Dataset: processed2 (GitHub, StanvenNg/DSI15_CAPSTONE_PROJ). Classes: industrial style, Scandinavian style.

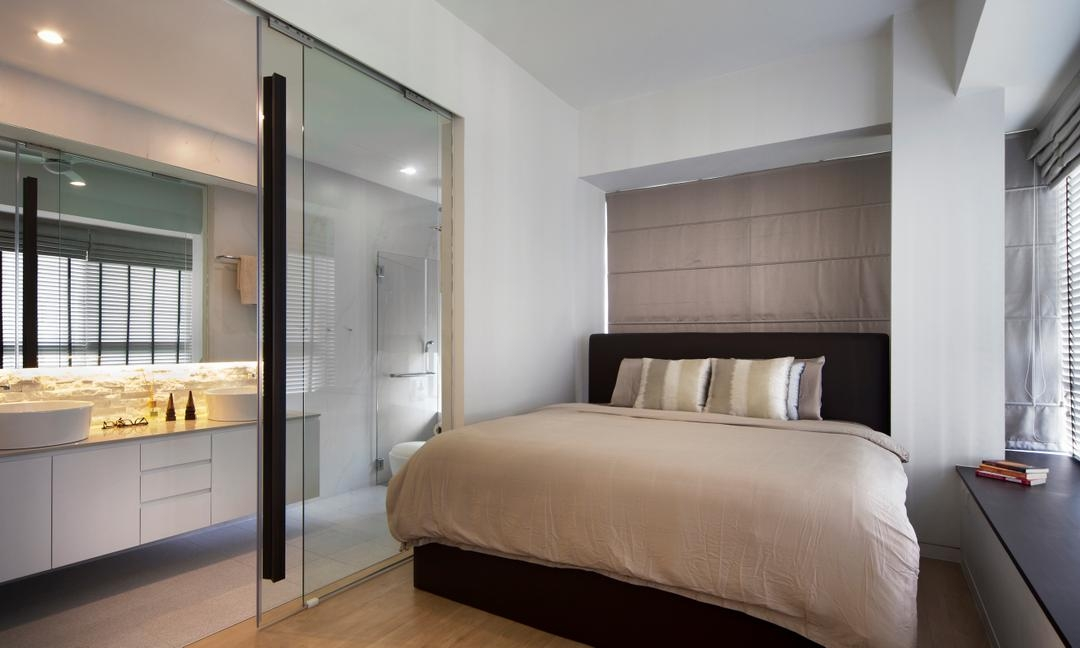
Label: industrial style

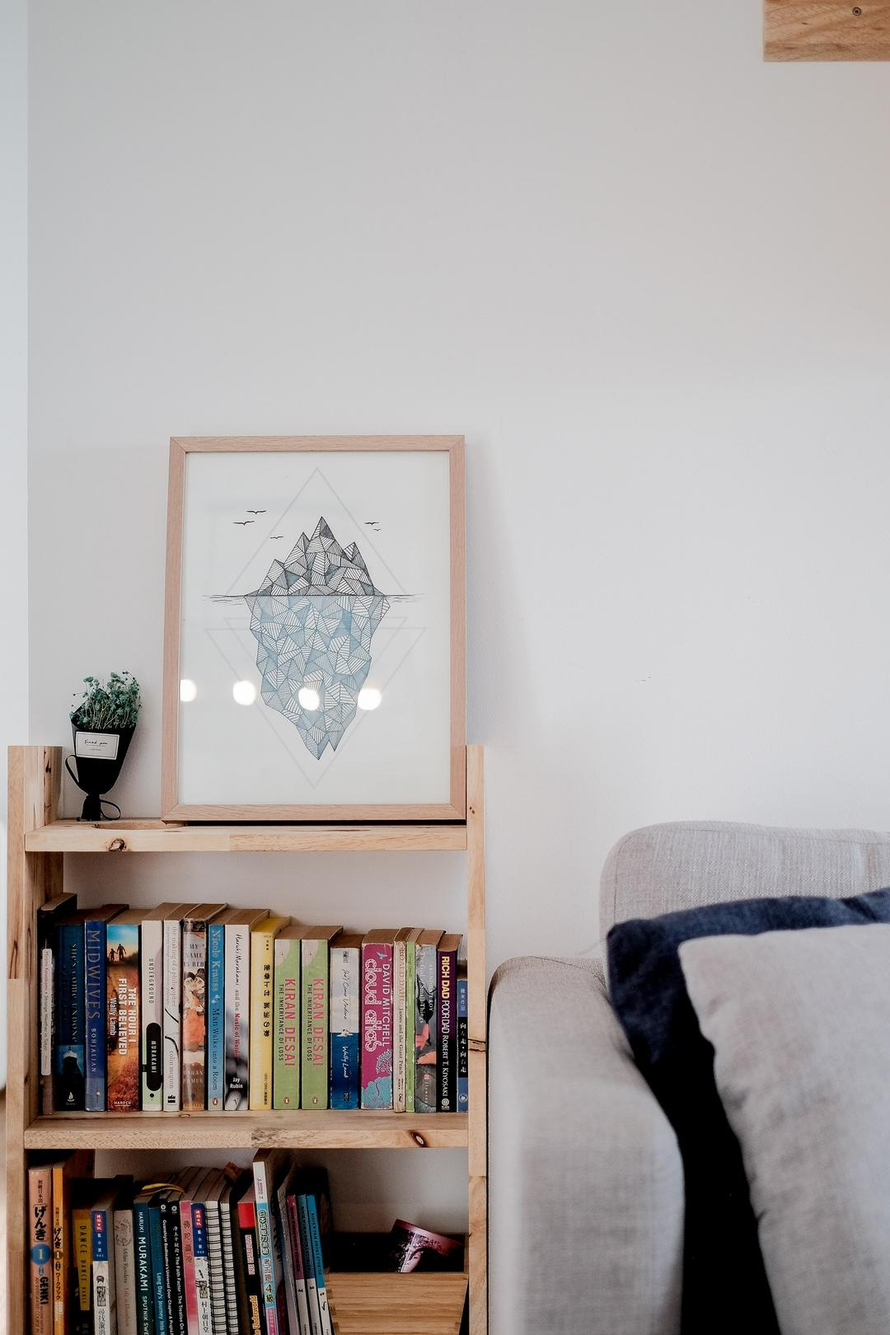
Label: Scandinavian style

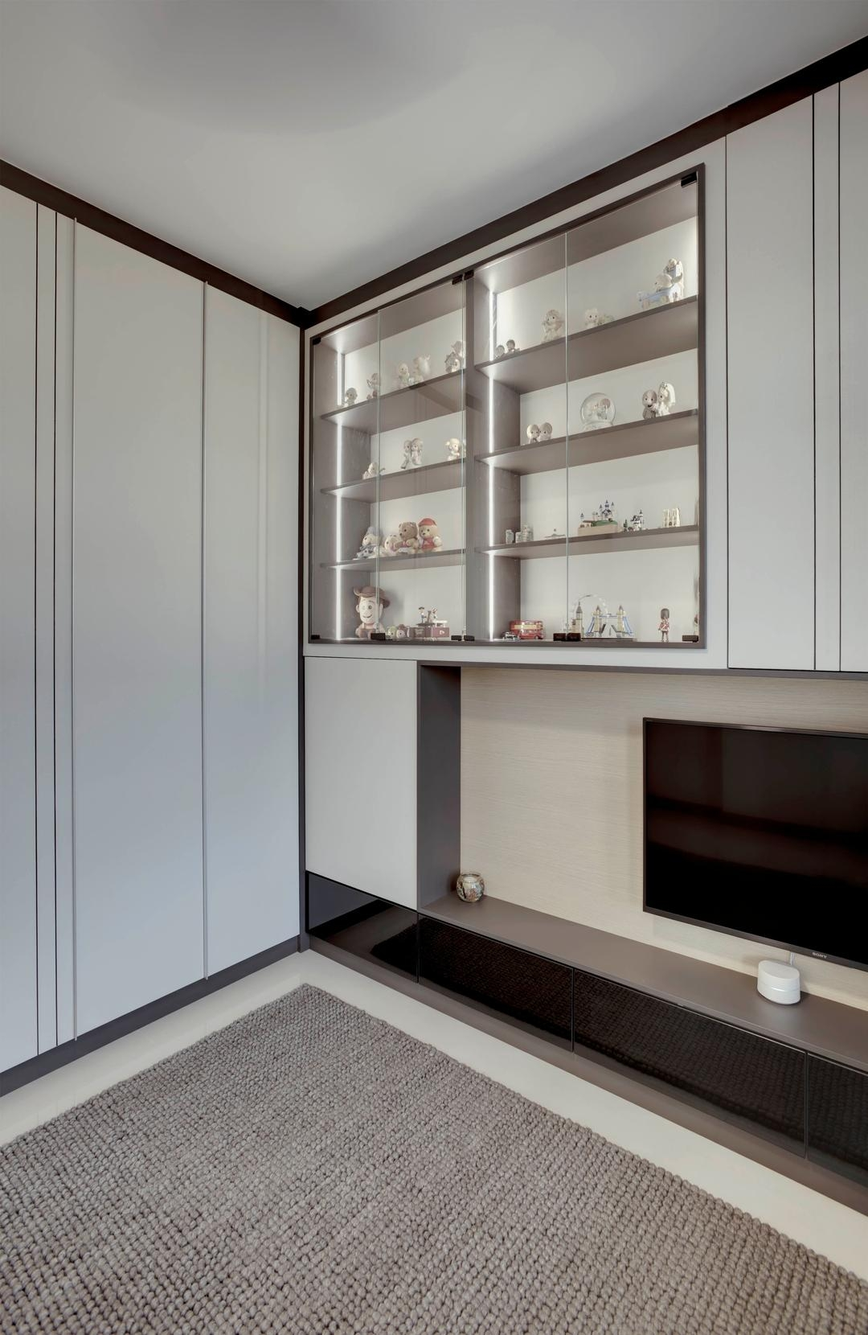
Label: Scandinavian style

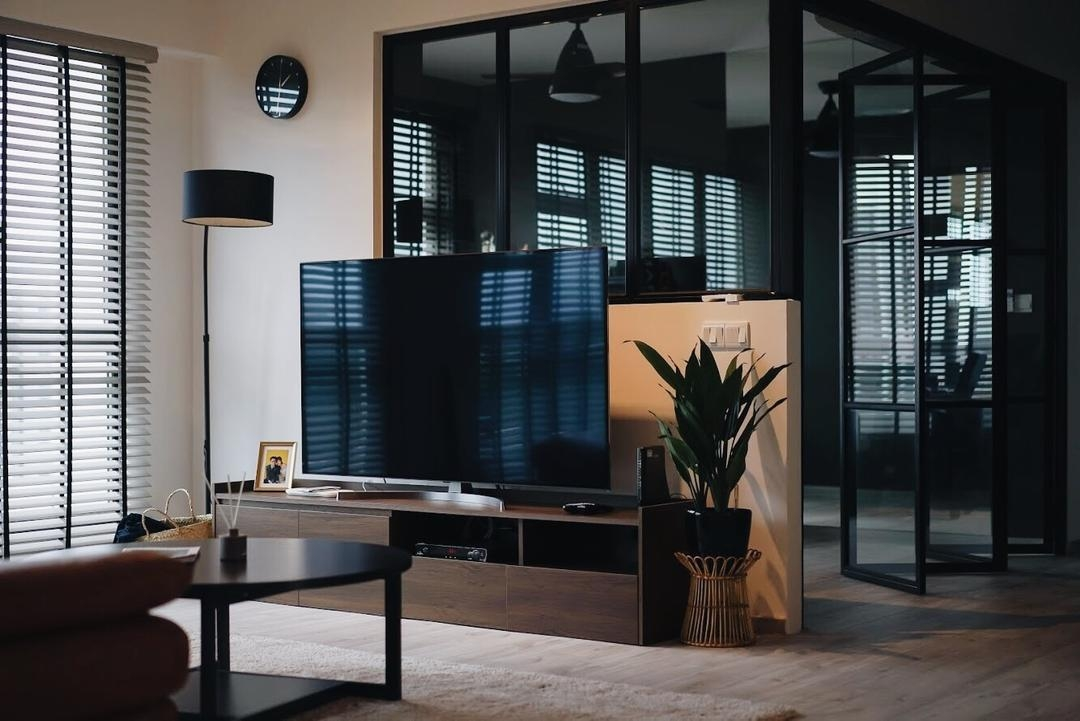
Label: industrial style

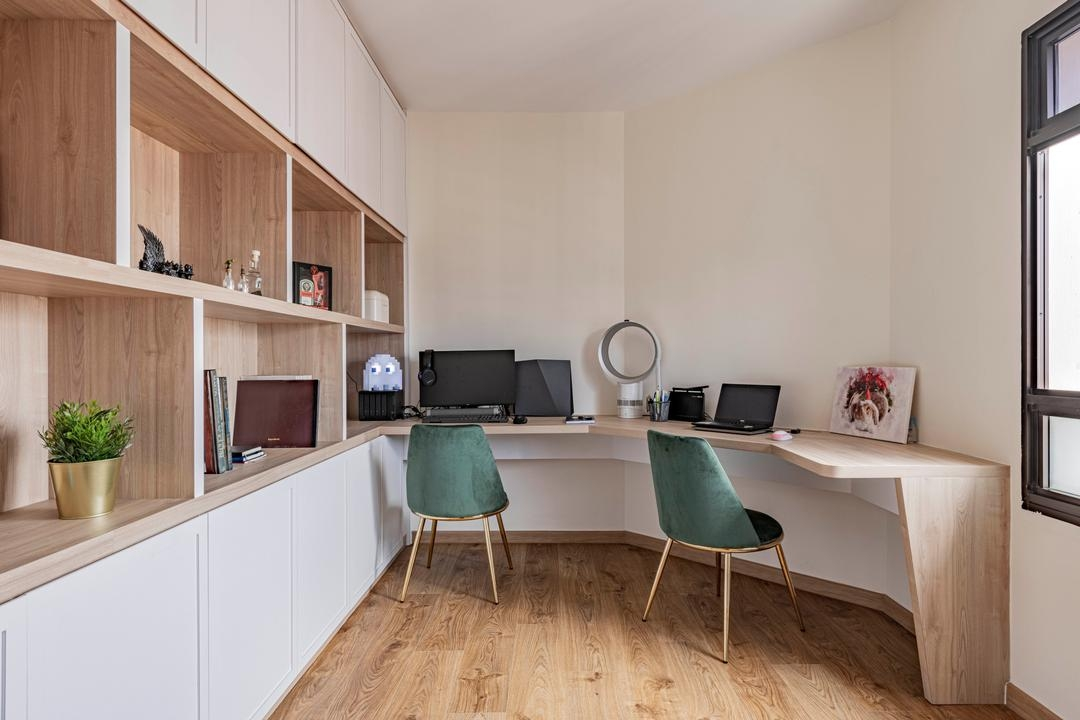
Label: Scandinavian style

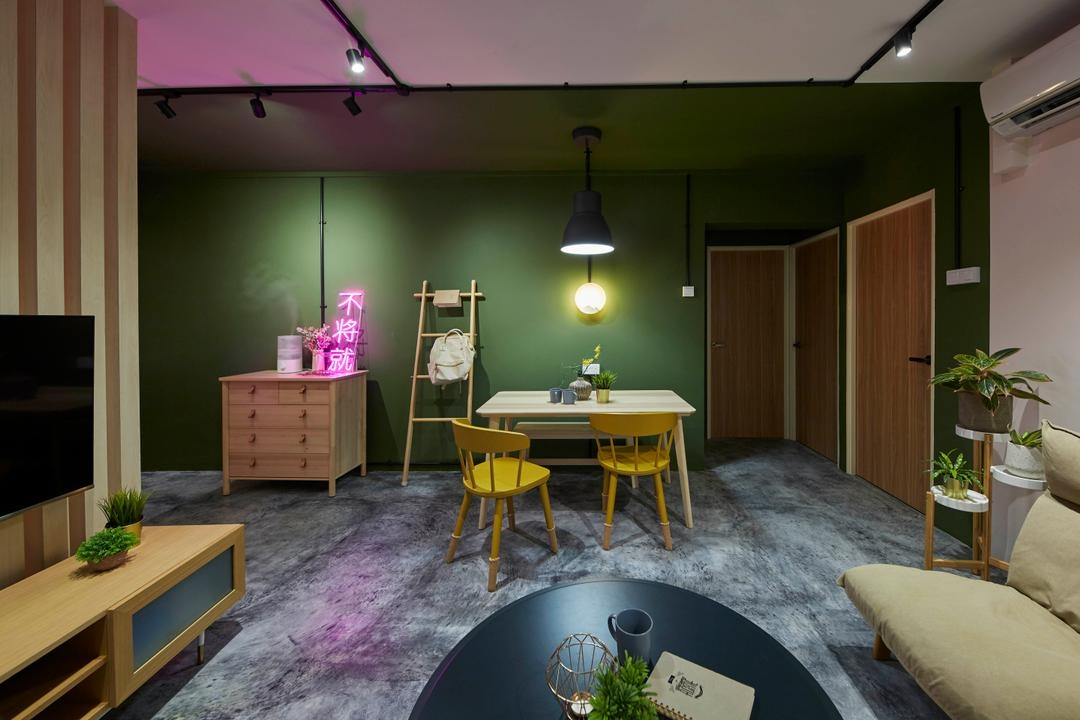
Label: industrial style
